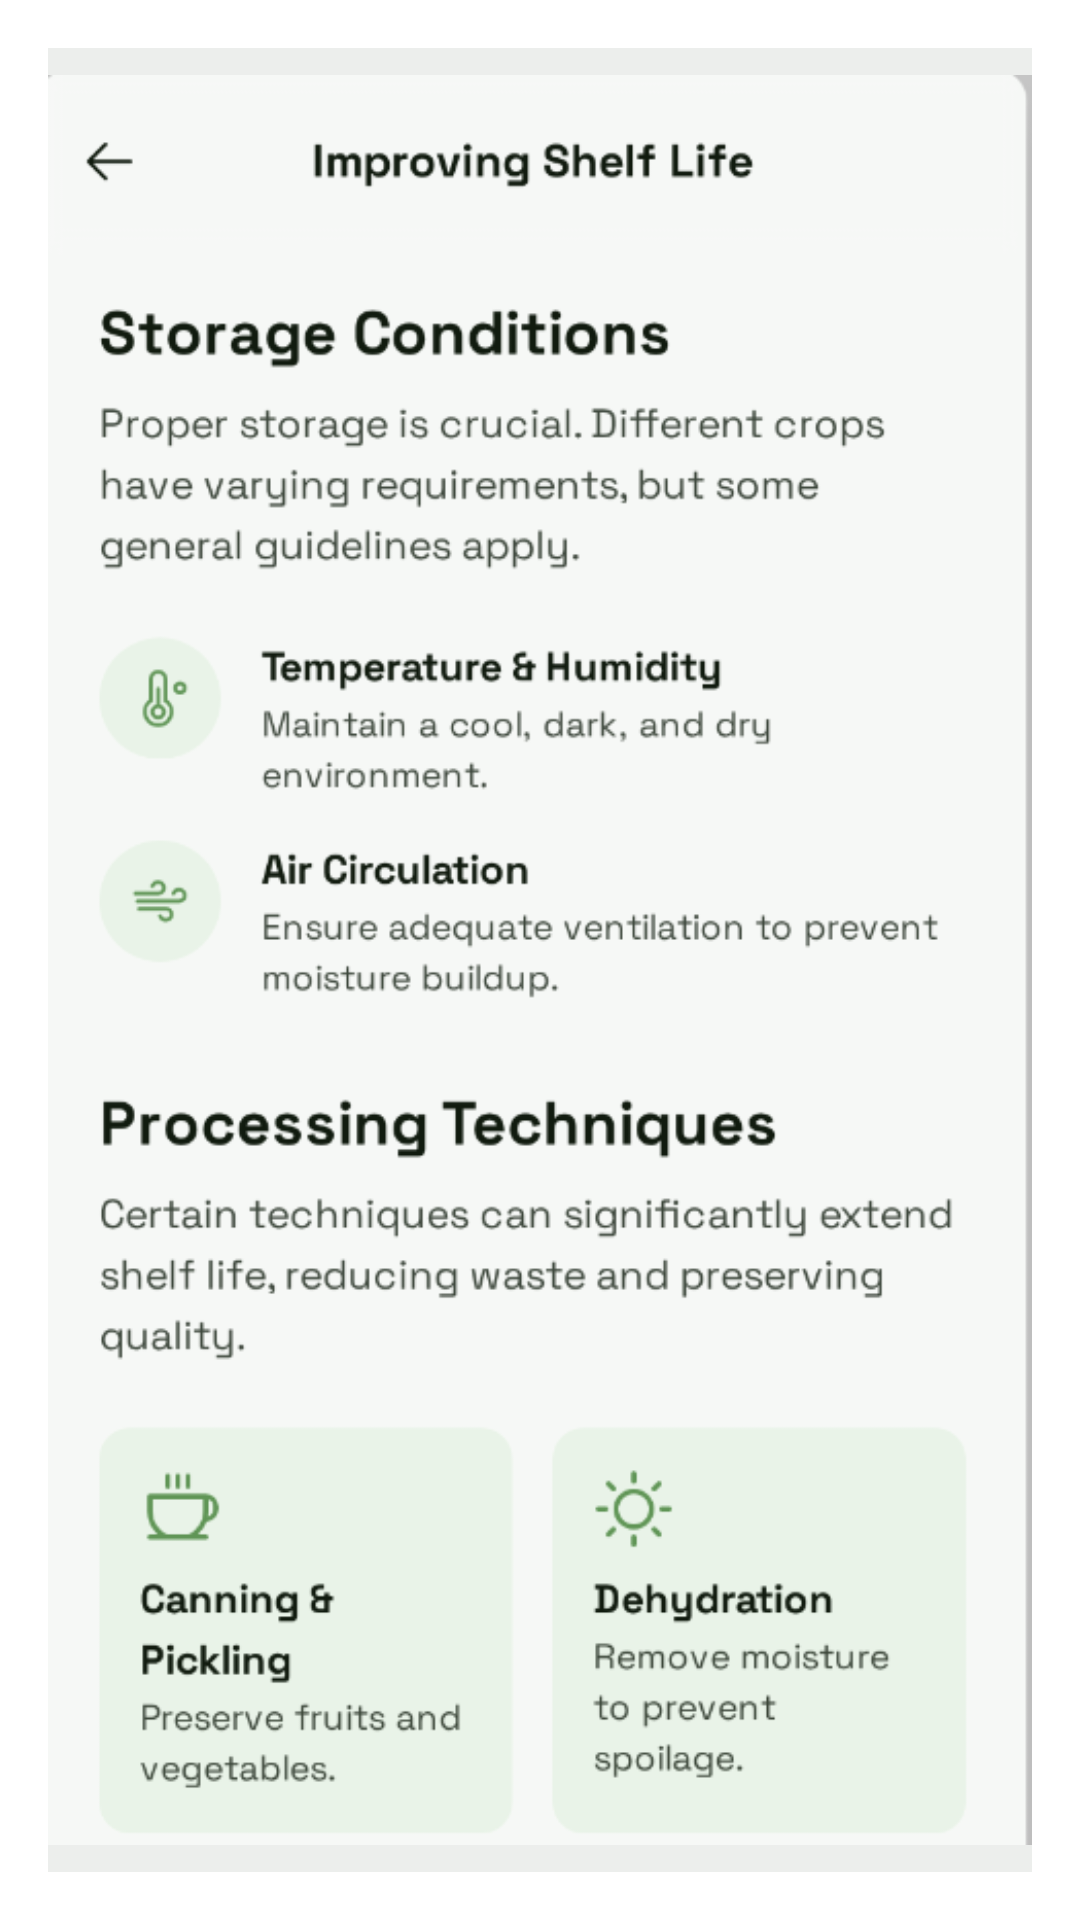

Layout XML and referenced resources for this Android screen:
<!-- AndroidManifest.xml: application theme Theme.MittiMitra -->
<!-- res/layout/activity_shelf.xml -->
<LinearLayout xmlns:android="http://schemas.android.com/apk/res/android"
    xmlns:app="http://schemas.android.com/apk/res-auto"
    android:layout_width="match_parent"
    android:layout_height="match_parent"
    android:gravity="center"
    android:background="#FFFFFF"
    android:orientation="vertical"
    android:padding="16dp">

    <LinearLayout
        android:layout_width="wrap_content"
        android:layout_height="wrap_content"/>

    <ImageView
        android:background="#ECEEEC"
        android:layout_width="match_parent"
        android:layout_height="match_parent"
        android:src="@drawable/shelf" />
</LinearLayout>
<!-- resources referenced by this layout -->
<resources>
  <!-- drawable shelf: png bitmap (drawable, 128900 bytes) -->
  <style name="Theme.MittiMitra" parent="Base.Theme.MittiMitra" />
  <style name="Base.Theme.MittiMitra" parent="Theme.Material3.DayNight.NoActionBar">
          
          
      </style>
</resources>
